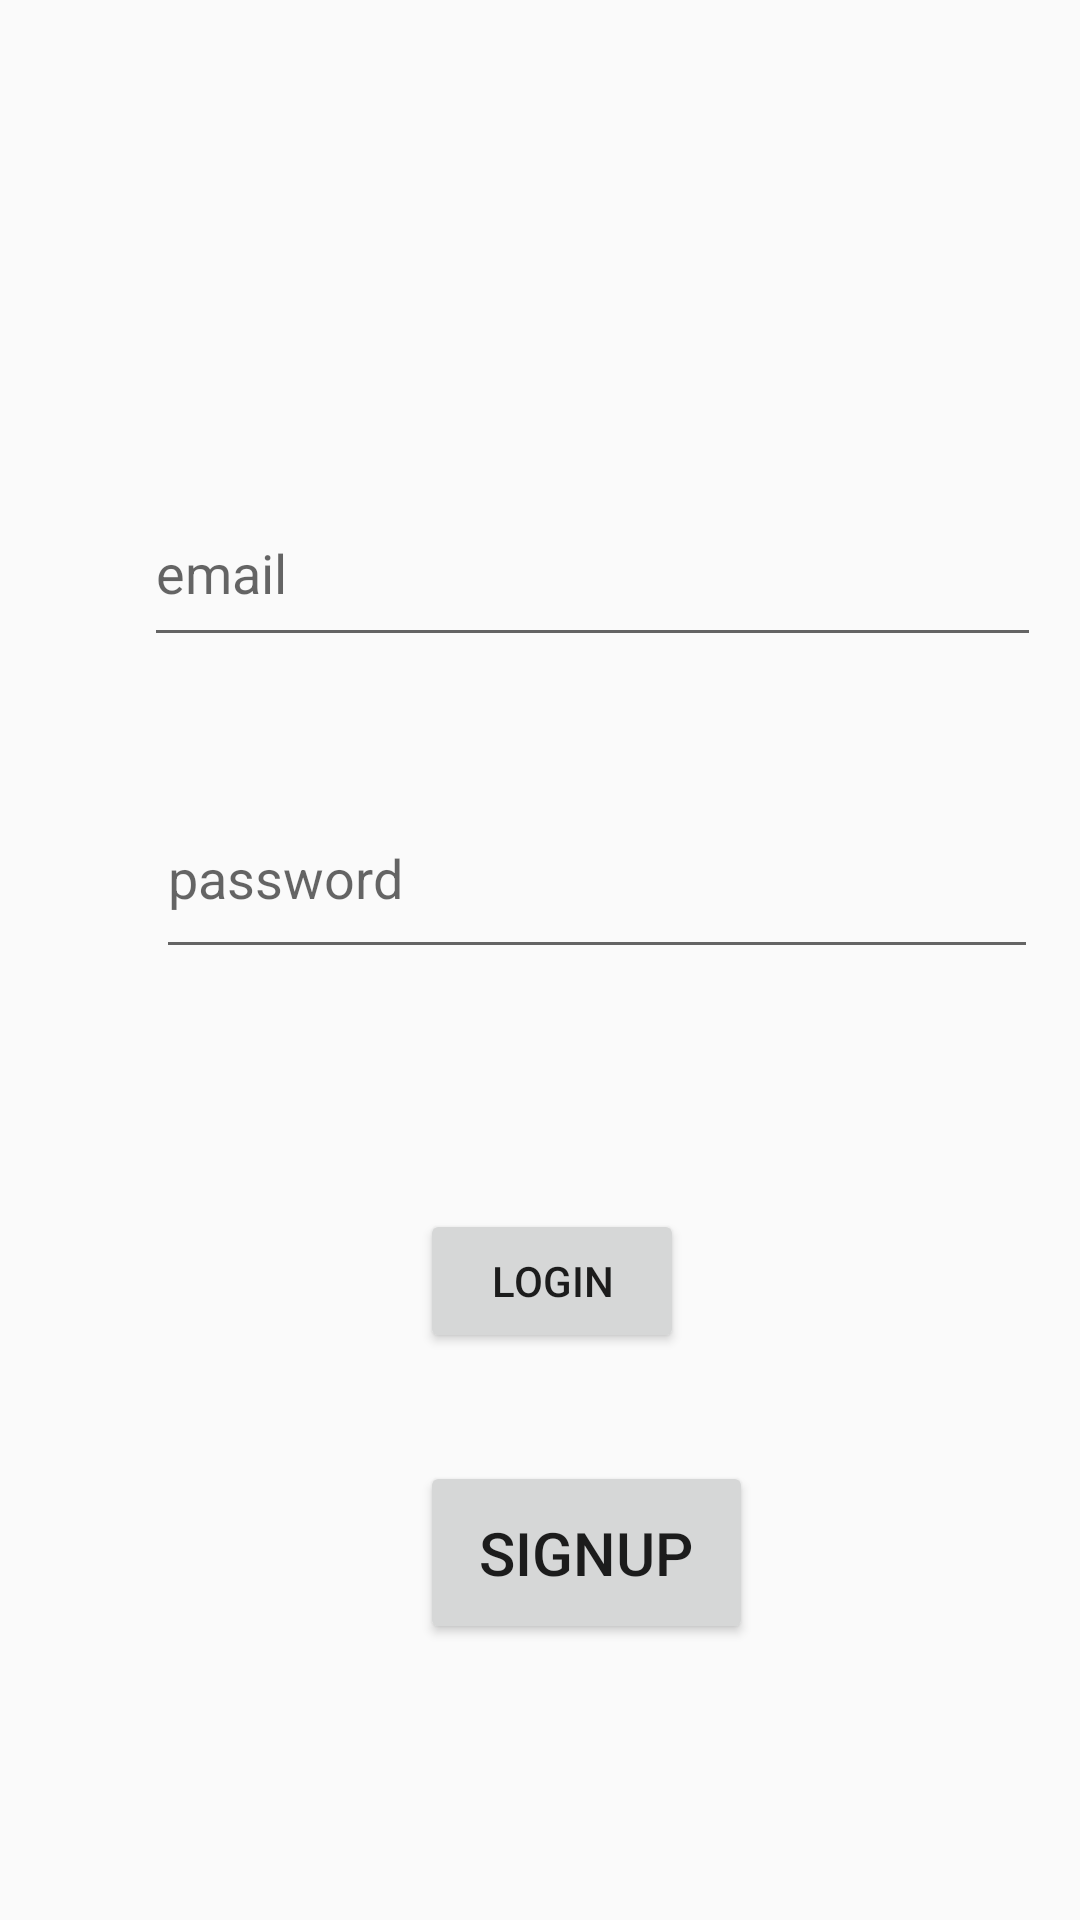

The Android layout XML behind this screen, and the referenced resources:
<!-- AndroidManifest.xml: application theme Theme.YogaApp -->
<!-- res/layout/activity_login.xml -->
<?xml version="1.0" encoding="utf-8"?>
<androidx.constraintlayout.widget.ConstraintLayout xmlns:android="http://schemas.android.com/apk/res/android"
    xmlns:app="http://schemas.android.com/apk/res-auto"
    xmlns:tools="http://schemas.android.com/tools"
    android:layout_width="match_parent"
    android:layout_height="match_parent"
    tools:context=".Login"
    android:gravity="center"
    android:background="@drawable/goggins"
    >

    <EditText
        android:id="@+id/email"
        android:layout_width="299dp"
        android:layout_height="59dp"

        android:layout_marginStart="48dp"
        android:layout_marginTop="160dp"

        android:hint="@string/email"
        app:layout_constraintStart_toStartOf="parent"
        app:layout_constraintTop_toTopOf="parent" />

    <EditText
        android:id="@+id/passwd"
        android:layout_width="294dp"
        android:layout_height="64dp"
        android:layout_marginStart="52dp"
        android:layout_marginTop="40dp"
        android:hint="@string/password"
        android:inputType="textPassword"
        app:layout_constraintStart_toStartOf="parent"
        app:layout_constraintTop_toBottomOf="@+id/email" />

    <Button
        android:id="@+id/btnlogin"
        android:layout_width="wrap_content"
        android:layout_height="wrap_content"
        android:layout_marginStart="140dp"
        android:layout_marginTop="80dp"
        android:text="@string/login"
        app:layout_constraintStart_toStartOf="parent"
        app:layout_constraintTop_toBottomOf="@+id/passwd" />
    <Button
        android:id="@+id/registerNow"
        android:layout_width="111dp"
        android:layout_height="61dp"
        android:layout_marginStart="140dp"
        android:layout_marginTop="36dp"
        android:gravity="center"
        android:text="Signup"
        android:textSize="20sp"
        app:layout_constraintStart_toStartOf="parent"
        app:layout_constraintTop_toBottomOf="@+id/btnlogin" />


</androidx.constraintlayout.widget.ConstraintLayout>
<!-- resources referenced by this layout -->
<resources>
  <string name="email">email</string>
  <string name="login">Login</string>
  <string name="password">password</string>
  <style name="Theme.YogaApp" parent="Theme.AppCompat.Light.DarkActionBar">
          
          <item name="colorPrimary">@color/purple_500</item>
          <item name="colorPrimaryDark">@color/purple_700</item>
          <item name="colorAccent">@color/teal_200</item>
          
      </style>
  <color name="purple_500">#FF6200EE</color>
  <color name="purple_700">#FF3700B3</color>
  <color name="teal_200">#FF03DAC5</color>
</resources>
